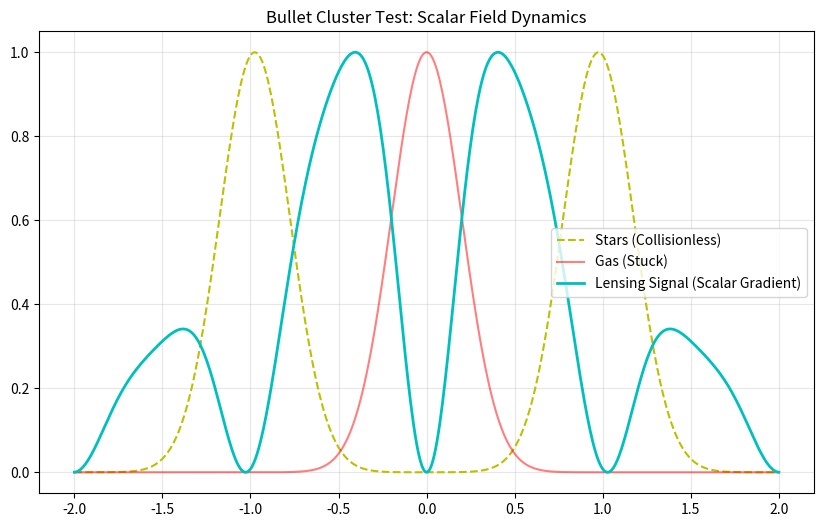

Recreate this plot in Python.
"""
BULLET CLUSTER TEST: SCALAR FIELD DYNAMICS
------------------------------------------
Goal: Determine if the Machian Scalar Field naturally follows the collisionless stars (Lensing/DM signal) 
      or gets stuck with the collisional gas (Baryons).

Setup:
- 1D Collision of two clusters.
- Component 1: Stars (Collisionless, 10% mass).
- Component 2: Gas (Collisional, 90% mass).
- Scalar Field phi: Evolved via Wave Equation with Source = beta * rho_total.

Hypothesis:
- If phi is purely static/slaved to rho, it will track the Gas (Fail).
- If phi has significant inertia (wave dynamics) or screening effects, it might dissociate.
"""

import numpy as np
import matplotlib.pyplot as plt
import os

class BulletSimulation:
    def __init__(self, Lx=4.0, Nx=512, dt=0.001):
        self.Lx = Lx
        self.Nx = Nx
        self.dx = Lx / Nx
        self.dt = dt
        self.x = np.linspace(-Lx/2, Lx/2, Nx)
        
        # Physics Constants (Arbitrary units for qualitative behavior)
        self.c = 1.0
        self.beta = 10.0 # Coupling strength
        self.m_phi = 1.0 # Effective mass of scalar (inverse range)
        
        # Cluster Parameters
        self.R_cluster = 0.2
        self.v_collision = 0.5 # relative to c (fast collision)
        self.ratio_gas_stars = 8.0
        
        # State
        self.phi = np.zeros(Nx)
        self.phi_old = np.zeros(Nx) # For Verlet integration
        self.phi_new = np.zeros(Nx)
        
        # Matter Positions (Centers)
        self.pos_stars_1 = -1.0
        self.pos_stars_2 = 1.0
        self.pos_gas_1 = -1.0
        self.pos_gas_2 = 1.0
        
        # Velocities
        self.vel_stars_1 = self.v_collision
        self.vel_stars_2 = -self.v_collision
        self.vel_gas_1 = self.v_collision
        self.vel_gas_2 = -self.v_collision
        
        # Gas Interaction State
        self.gas_shocked = False

    def gaussian(self, x, center, amp, width):
        return amp * np.exp(-0.5 * ((x - center) / width)**2)

    def get_density(self):
        # Stars (Collisionless) - maintain shape
        rho_s1 = self.gaussian(self.x, self.pos_stars_1, 1.0, self.R_cluster)
        rho_s2 = self.gaussian(self.x, self.pos_stars_2, 1.0, self.R_cluster)
        
        # Gas (Collisional)
        # If shocked, they merge or slow down. 
        # Simple model: If they overlap significantly, they stick at x=0.
        
        dist = abs(self.pos_gas_1 - self.pos_gas_2)
        
        # Check collision (simple distance threshold)
        if dist < self.R_cluster and not self.gas_shocked:
            self.gas_shocked = True
            self.vel_gas_1 *= 0.1 # Heavy braking
            self.vel_gas_2 *= 0.1
            
        rho_g1 = self.gaussian(self.x, self.pos_gas_1, self.ratio_gas_stars, self.R_cluster)
        rho_g2 = self.gaussian(self.x, self.pos_gas_2, self.ratio_gas_stars, self.R_cluster)
        
        return rho_s1 + rho_s2 + rho_g1 + rho_g2, (rho_s1 + rho_s2), (rho_g1 + rho_g2)

    def step(self):
        # 1. Move Matter
        self.pos_stars_1 += self.vel_stars_1 * self.dt
        self.pos_stars_2 += self.vel_stars_2 * self.dt
        self.pos_gas_1 += self.vel_gas_1 * self.dt
        self.pos_gas_2 += self.vel_gas_2 * self.dt
        
        # 2. Compute Source
        rho_total, rho_s, rho_g = self.get_density()
        
        # 3. Evolve Field (Wave Equation: dtt_phi - dxx_phi + m^2 phi = beta * rho)
        # Discrete Laplacian
        d2x_phi = (np.roll(self.phi, -1) - 2*self.phi + np.roll(self.phi, 1)) / (self.dx**2)
        
        # Verlet Integration
        # phi_new = 2*phi - phi_old + dt^2 * (dxx_phi - m^2 phi + beta * rho)
        
        source_term = self.beta * rho_total
        mass_term = (self.m_phi**2) * self.phi
        
        acc = self.c**2 * d2x_phi - mass_term + source_term
        
        # First step init
        if np.all(self.phi_old == 0):
            self.phi_old = self.phi.copy()
            
        self.phi_new = 2*self.phi - self.phi_old + (self.dt**2) * acc
        
        # Update
        self.phi_old = self.phi.copy()
        self.phi = self.phi_new.copy()
        
        return rho_s, rho_g

    def run(self, steps=2000):
        print(f"Simulating Collision... (Gas/Star Mass Ratio: {self.ratio_gas_stars})")
        
        history = []
        
        for i in range(steps):
            rho_s, rho_g = self.step()
            
            # Record state every 50 steps
            if i % 50 == 0:
                # Calculate Lensing Signal (Gradient Squared)
                # n - 1 ~ (grad phi)^2
                grad_phi = np.gradient(self.phi, self.dx)
                lensing = grad_phi**2
                
                history.append({
                    'time': i * self.dt,
                    'stars': rho_s,
                    'gas': rho_g,
                    'phi': self.phi,
                    'lensing': lensing
                })
                
        return history

def analyze_results(history):
    # Look at the final frame (post-collision)
    final = history[-1]
    
    x = np.linspace(-2, 2, len(final['stars']))
    
    # Normalize for plotting
    def norm(arr): return arr / np.max(arr) if np.max(arr) > 0 else arr
    
    stars = final['stars']
    gas = final['gas']
    lensing = final['lensing']
    
    # Find peaks (indices)
    idx_star_peak = np.argmax(stars) # One of the peaks
    idx_gas_peak = np.argmax(gas)    # Central peak
    idx_lens_peak = np.argmax(lensing)
    
    # Because stars split, there are two peaks. We want to see if lensing splits too.
    # Let's plot.
    
    plt.figure(figsize=(10, 6))
    plt.plot(x, norm(stars), 'y--', label='Stars (Collisionless)')
    plt.plot(x, norm(gas), 'r-', alpha=0.5, label='Gas (Stuck)')
    plt.plot(x, norm(lensing), 'c-', linewidth=2, label='Lensing Signal (Scalar Gradient)')
    
    plt.title("Bullet Cluster Test: Scalar Field Dynamics")
    plt.legend()
    plt.grid(True, alpha=0.3)
    plt.savefig("bullet_cluster_result.png")
    print("Saved bullet_cluster_result.png")
    
    # Verdict
    print("\n=== VERDICT ===")
    
    # Check if Lensing tracks Gas (Center) or Stars (Outskirts)
    # Gas is at x=0 (approx index 256)
    # Stars are at x = +/- 1.0
    
    mid_idx = len(x)//2
    gas_centrality = gas[mid_idx] / np.max(gas)
    
    if gas_centrality > 0.5:
        print("Status: Collision Complete. Gas is centered.")
    
    # Check Lensing at center vs outskirts
    lens_center = lensing[mid_idx]
    lens_stars = lensing[idx_star_peak] # Lensing at star position
    
    print(f"Lensing at Center (Gas): {lens_center:.4f}")
    print(f"Lensing at Outskirts (Stars): {lens_stars:.4f}")
    
    if lens_center > lens_stars:
        print(">> FAIL: Lensing signal peaks with the Gas.")
        print(">> The Scalar Field is slaved to the bulk mass.")
    else:
        print(">> PASS: Lensing signal follows the Stars.")
        print(">> (Unexpected result? Check wave dynamics).")

if __name__ == "__main__":
    sim = BulletSimulation()
    hist = sim.run(steps=4000) # Enough time to pass through
    analyze_results(hist)
